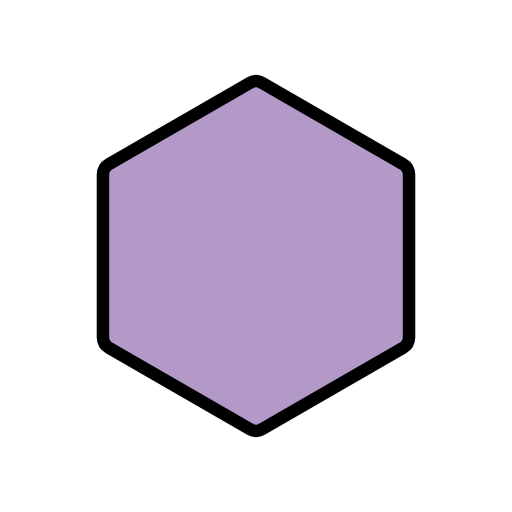
t = 0.00 s
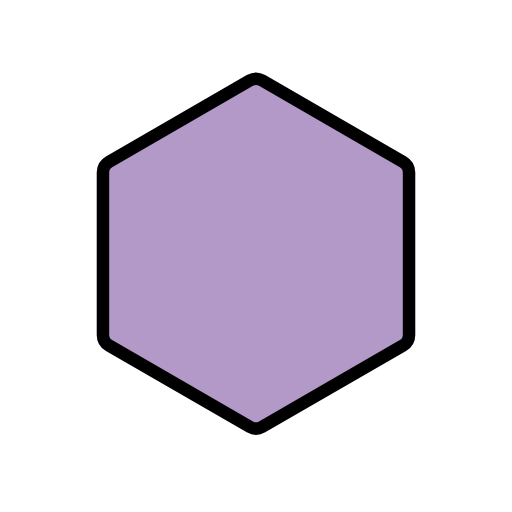
t = 0.48 s
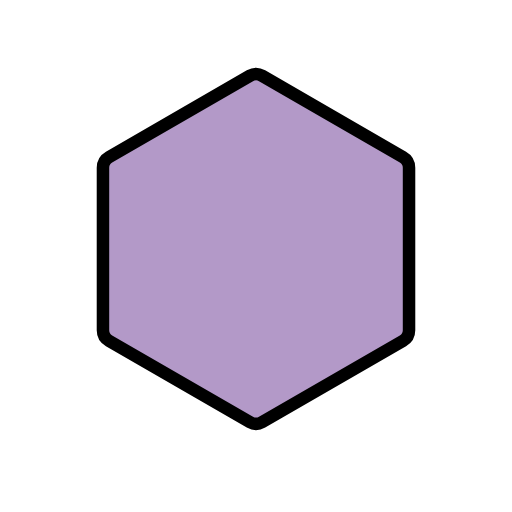
t = 1.43 s
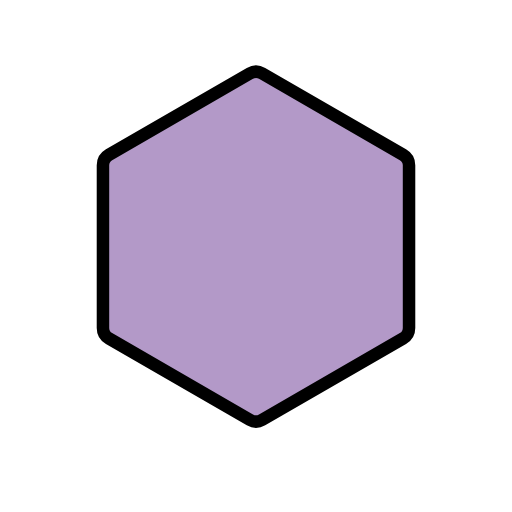
t = 1.90 s
t = 2.38 s: frame unchanged from t = 1.43 s, image omitted
t = 3.33 s: frame unchanged from t = 0.48 s, image omitted

The animated SVG that drew these frames (rendered in a browser with its animation timeline set to each time). Animation: 1 SMIL element (animateTransform=1); one cycle of 3.80 s, repeats indefinitely.

<?xml version='1.0' encoding='utf-8'?>
<svg xmlns="http://www.w3.org/2000/svg" id="emoji" viewBox="-5 -5 82 82" width="200" height="200" role="img">
  <title>OpenMoji: purple hexagon</title><g><g id="color">
    <path fill="#B399C8" d="M35.024 8.2613C35.6281 7.9129 36.3718 7.9129 36.9759 8.2613L59.5344 21.286C60.1385 21.6344 60.5103 22.2785 60.5103 22.9763V49.0237C60.5103 49.7215 60.1385 50.3656 59.5344 50.714L36.9759 63.7387C36.3718 64.0871 35.6281 64.0871 35.024 63.7387L12.4655 50.714C11.8615 50.3656 11.4896 49.7215 11.4896 49.0237V22.9763C11.4896 22.2785 11.8615 21.6344 12.4655 21.286L35.024 8.2613Z" />
  </g>
  <g id="line">
    <path fill="none" stroke="#000" stroke-width="2" d="M35.024 8.2613C35.6281 7.9129 36.3718 7.9129 36.9759 8.2613L59.5344 21.286C60.1385 21.6344 60.5103 22.2785 60.5103 22.9763V49.0237C60.5103 49.7215 60.1385 50.3656 59.5344 50.714L36.9759 63.7387C36.3718 64.0871 35.6281 64.0871 35.024 63.7387L12.4655 50.714C11.8615 50.3656 11.4896 49.7215 11.4896 49.0237V22.9763C11.4896 22.2785 11.8615 21.6344 12.4655 21.286L35.024 8.2613Z" />
  </g>
<animateTransform attributeName="transform" type="translate" values="0 0;0 -1.5;0 0" dur="3.8s" repeatCount="indefinite" /></g></svg>
